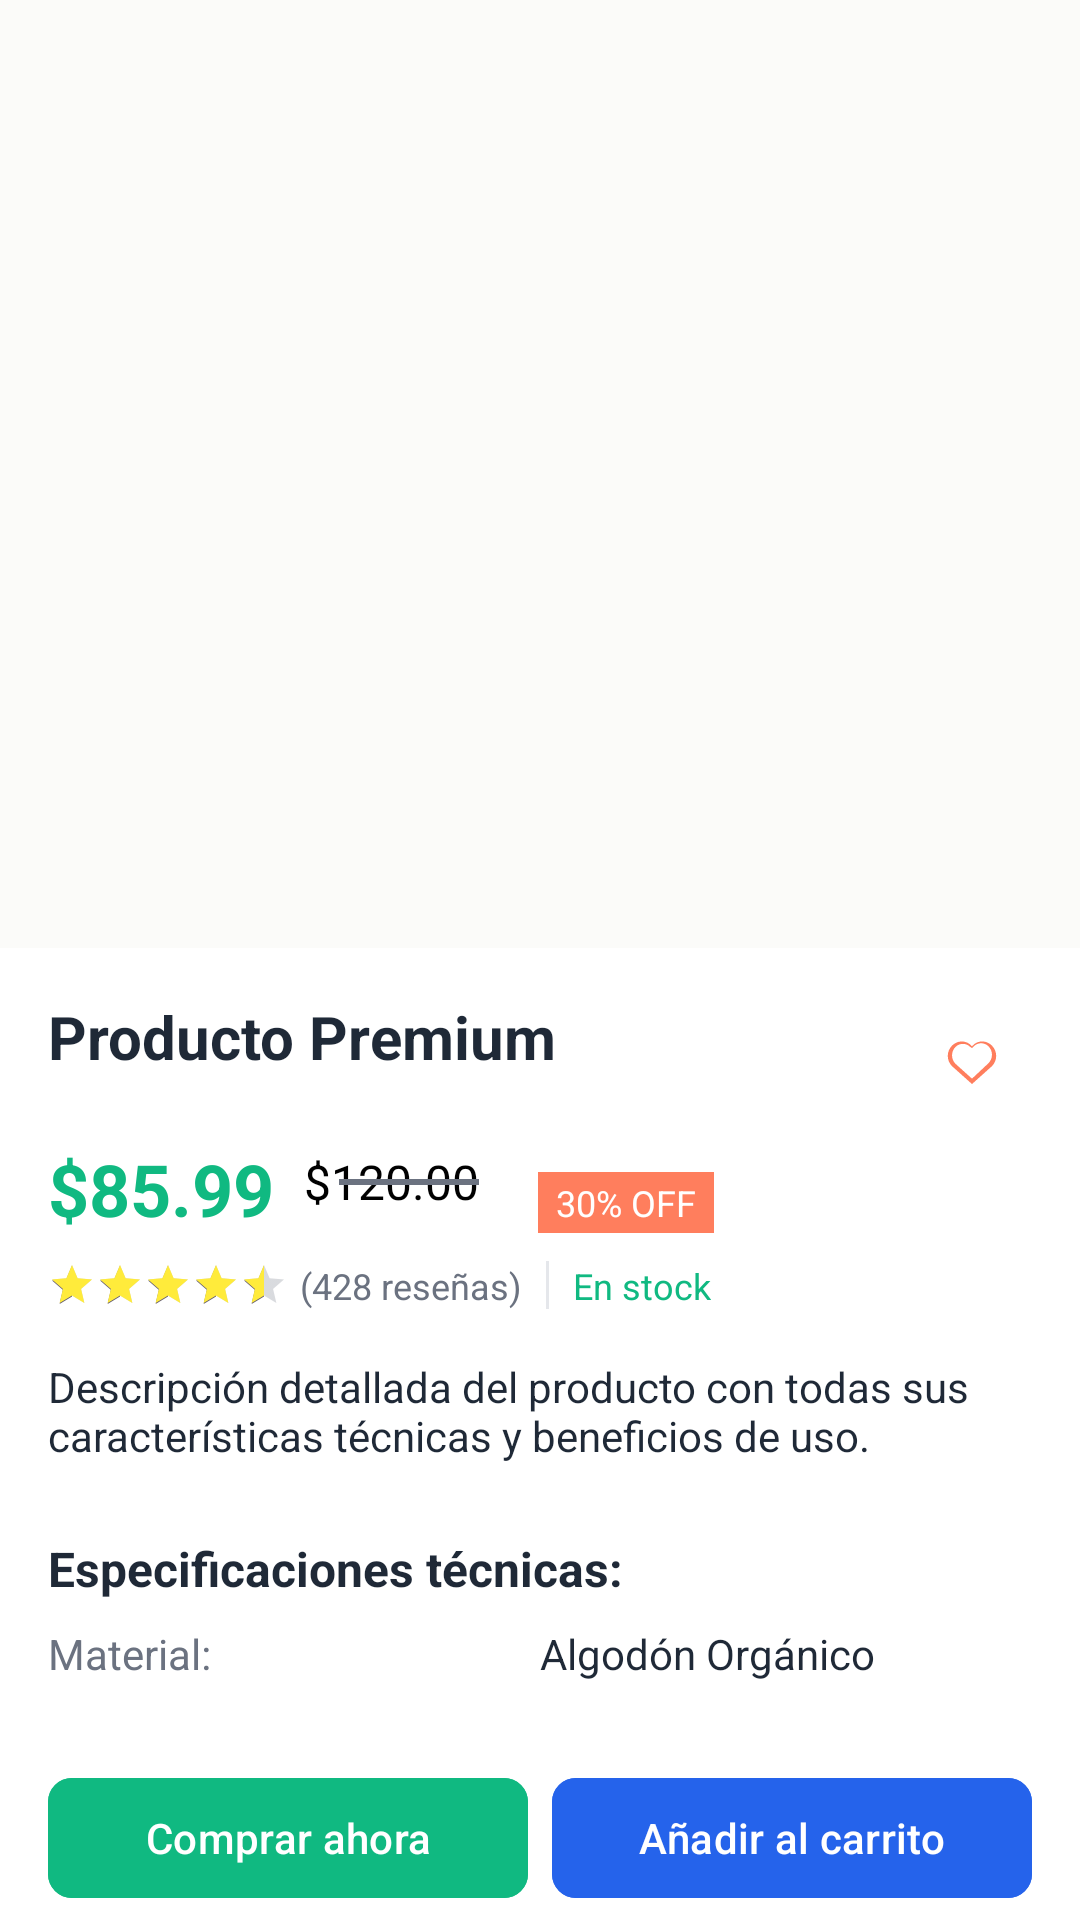

The Android layout XML behind this screen, and the referenced resources:
<!-- AndroidManifest.xml: application theme Theme.App_practica -->
<!-- res/layout/fragment_detalle_producto.xml -->
<?xml version="1.0" encoding="utf-8"?>
<androidx.core.widget.NestedScrollView xmlns:android="http://schemas.android.com/apk/res/android"
    xmlns:app="http://schemas.android.com/apk/res-auto"
    android:layout_width="match_parent"
    android:layout_height="match_parent"
    android:id="@+id/detalleproducto"
    android:background="@color/background_light"
    android:fillViewport="true">

    <LinearLayout
        android:layout_width="match_parent"
        android:layout_height="wrap_content"
        android:orientation="vertical">

        
        <ImageView
            android:id="@+id/ivProducto"
            android:layout_width="match_parent"
            android:layout_height="300dp" />

        
        <LinearLayout
            android:id="@+id/layoutIndicators"
            android:layout_width="match_parent"
            android:layout_height="wrap_content"
            android:gravity="center"
            android:orientation="horizontal"
            android:padding="8dp" />

        
        <LinearLayout
            android:layout_width="match_parent"
            android:layout_height="wrap_content"
            android:background="@color/white"
            android:orientation="vertical"
            android:padding="16dp">

            
            <RelativeLayout
                android:layout_width="match_parent"
                android:layout_height="wrap_content">

                <TextView
                    android:id="@+id/tvNombre"
                    android:layout_width="match_parent"
                    android:layout_height="wrap_content"
                    android:layout_toStartOf="@id/btnFavorito"
                    android:text="Producto Premium"
                    android:textColor="@color/text_primary"
                    android:textSize="20sp"
                    android:textStyle="bold" />

                <ImageButton
                    android:id="@+id/btnFavorito"
                    android:layout_width="40dp"
                    android:layout_height="40dp"
                    android:layout_alignParentEnd="true"
                    android:background="?attr/selectableItemBackgroundBorderless"
                    android:src="@drawable/ic_favorite_border"
                    app:tint="@color/accent_coral" />
            </RelativeLayout>

            
            <LinearLayout
                android:layout_width="match_parent"
                android:layout_height="wrap_content"
                android:layout_marginTop="8dp"
                android:orientation="horizontal">

                <TextView
                    android:id="@+id/tvPrecioActual"
                    android:layout_width="wrap_content"
                    android:layout_height="wrap_content"
                    android:text="$85.99"
                    android:textColor="@color/secondary_green"
                    android:textSize="24sp"
                    android:textStyle="bold" />

                <FrameLayout
                    android:layout_width="wrap_content"
                    android:layout_height="wrap_content"
                    android:layout_marginTop="3dp"
                    android:layout_marginStart="10dp">

                    <TextView
                        android:id="@+id/tvPrecioAnterior"
                        android:layout_width="wrap_content"
                        android:layout_height="wrap_content"
                        android:text="$120.00"
                        android:textSize="16sp"
                        android:textColor="@color/black" />

                    <ImageView
                        android:layout_width="match_parent"
                        android:layout_height="wrap_content"
                        android:src="@drawable/ic_strikethrough"
                        android:layout_gravity="center"
                        android:scaleType="fitXY"
                        app:tint="@color/text_secondary" />
                </FrameLayout>


                <TextView
                    android:id="@+id/Descuento"
                    android:layout_width="wrap_content"
                    android:layout_height="wrap_content"
                    android:layout_marginStart="8dp"
                    android:background="@color/accent_coral"
                    android:paddingHorizontal="6dp"
                    android:paddingVertical="2dp"
                    android:text="30% OFF"
                    android:textColor="@color/white"
                    android:textSize="12sp" />
            </LinearLayout>

            
            <LinearLayout
                android:layout_width="match_parent"
                android:layout_height="wrap_content"
                android:layout_marginTop="8dp"
                android:orientation="horizontal"
                android:gravity="center_vertical">

                <RatingBar
                    android:id="@+id/ratingBar"
                    style="?android:attr/ratingBarStyleSmall"
                    android:layout_width="wrap_content"
                    android:layout_height="wrap_content"
                    android:isIndicator="true"
                    android:numStars="5"
                    android:rating="4.5"
                    android:stepSize="0.1"
                    android:theme="@style/RatingBar" />

                <TextView
                    android:id="@+id/RatingCount"
                    android:layout_width="wrap_content"
                    android:layout_height="wrap_content"
                    android:layout_marginStart="4dp"
                    android:text="(428 reseñas)"
                    android:textColor="@color/text_secondary"
                    android:textSize="12sp" />

                <View
                    android:layout_width="1dp"
                    android:layout_height="16dp"
                    android:layout_marginHorizontal="8dp"
                    android:background="@color/border_light" />

                <TextView
                    android:id="@+id/enStock"
                    android:layout_width="wrap_content"
                    android:layout_height="wrap_content"
                    android:text="En stock"
                    android:textColor="@color/secondary_green"
                    android:textSize="12sp" />
            </LinearLayout>

            
            <TextView
                android:id="@+id/tvDescripcion"
                android:layout_width="match_parent"
                android:layout_height="wrap_content"
                android:layout_marginTop="16dp"
                android:text="Descripción detallada del producto con todas sus características técnicas y beneficios de uso."
                android:textColor="@color/text_primary"
                android:textSize="14sp" />

            
            <TextView
                android:id="@+id/EspecificacionesProducto"
                android:layout_width="match_parent"
                android:layout_height="wrap_content"
                android:layout_marginTop="24dp"
                android:text="Especificaciones técnicas:"
                android:textColor="@color/text_primary"
                android:textSize="16sp"
                android:textStyle="bold" />

            <LinearLayout
                android:id="@+id/layoutEspecificacionesProducto"
                android:layout_width="match_parent"
                android:layout_height="wrap_content"
                android:layout_marginTop="8dp"
                android:orientation="vertical">

                
                <LinearLayout
                    android:layout_width="match_parent"
                    android:layout_height="wrap_content"
                    android:layout_marginBottom="4dp"
                    android:orientation="horizontal">

                    <TextView
                        android:id="@+id/valorEspecificacion1"
                        android:layout_width="0dp"
                        android:layout_height="wrap_content"
                        android:layout_weight="1"
                        android:text="Material:"
                        android:textColor="@color/text_secondary"
                        android:textSize="14sp" />

                    <TextView
                        android:id="@+id/valorEspecificacion2"
                        android:layout_width="0dp"
                        android:layout_height="wrap_content"
                        android:layout_weight="1"
                        android:text="Algodón Orgánico"
                        android:textColor="@color/text_primary"
                        android:textSize="14sp" />
                </LinearLayout>
            </LinearLayout>

            
            <LinearLayout
                android:layout_width="match_parent"
                android:layout_height="wrap_content"
                android:layout_marginTop="24dp"
                android:orientation="horizontal"
                android:weightSum="2">

                <com.google.android.material.button.MaterialButton
                    android:id="@+id/btnComprarAhora"
                    android:layout_width="0dp"
                    android:layout_height="48dp"
                    android:layout_marginEnd="8dp"
                    android:layout_weight="1"
                    android:backgroundTint="@color/secondary_green"
                    android:text="Comprar ahora"
                    android:textColor="@color/white"
                    app:cornerRadius="8dp" />

                <com.google.android.material.button.MaterialButton
                    android:id="@+id/btnAddCarrito"
                    android:layout_width="0dp"
                    android:layout_height="48dp"
                    android:layout_weight="1"
                    android:backgroundTint="@color/primary_blue"
                    android:text="Añadir al carrito"
                    android:textColor="@color/white"
                    app:cornerRadius="8dp" />
            </LinearLayout>

        </LinearLayout>

    </LinearLayout>
</androidx.core.widget.NestedScrollView>
<!-- resources referenced by this layout -->
<resources>
  <color name="accent_coral">#FFFF7E5D</color>
  <color name="background_light">#FBFBF9</color>
  <color name="black">#FF000000</color>
  <color name="border_light">#FFE5E7EB</color>
  <color name="primary_blue">#FF2563EB</color>
  <color name="secondary_green">#FF10B981</color>
  <color name="text_primary">#FF1F2937</color>
  <color name="text_secondary">#FF6B7280</color>
  <color name="white">#FFFFFFFF</color>
  <!-- drawable ic_favorite_border (drawable) -->
  <?xml version="1.0" encoding="utf-8"?>
  <vector xmlns:android="http://schemas.android.com/apk/res/android"
      android:width="24dp"
      android:height="24dp"
      android:viewportWidth="24"
      android:viewportHeight="24">
      <path
          android:fillColor="#FF000000"
          android:pathData="M12.1,8.64L12,8.77l-0.1,-0.12C10.14,6.68 7.24,6.65 5.35,8.53c-1.89,1.89 -1.9,4.96 -0.01,6.86L12,21.35l6.65,-5.96c1.89,-1.9 1.88,-4.97 -0.01,-6.86 -1.89,-1.89 -4.79,-1.86 -6.54,0.11zM12,19.55l-5.5,-4.95c-1.54,-1.55 -1.54,-4.07 0,-5.62 1.36,-1.36 3.55,-1.36 4.91,0L12,9.35l0.59,-0.58c1.36,-1.36 3.55,-1.36 4.91,0 1.54,1.55 1.54,4.07 0,5.62L12,19.55z"/>
  </vector>
  <!-- drawable ic_strikethrough (drawable) -->
  <?xml version="1.0" encoding="utf-8"?>
  <vector xmlns:android="http://schemas.android.com/apk/res/android"
      android:width="70dp"
      android:height="24dp"
      android:viewportWidth="24"
      android:viewportHeight="24">
      <path
          android:fillColor="#000"
          android:pathData="M4,10h16v2H4z" />
  </vector>
  <style name="RatingBar" parent="Widget.AppCompat.RatingBar.Indicator">
          <item name="android:progressTint">@color/star_filled</item>
          <item name="android:progressBackgroundTint">@color/star_empty</item>
          <item name="android:layout_width">wrap_content</item>
          <item name="android:layout_height">wrap_content</item>
      </style>
  <style name="Theme.App_practica" parent="Base.Theme.App_practica" />
  <color name="star_filled">#FFEB3B</color>
  <color name="star_empty">#FF6B7280</color>
  <style name="Base.Theme.App_practica" parent="Theme.Material3.DayNight.NoActionBar">
          
          
          <item name="textInputStyle">@style/MyTextInputLayoutStyle</item>
      </style>
  <style name="MyTextInputLayoutStyle" parent="Widget.MaterialComponents.TextInputLayout.OutlinedBox">
          <item name="hintTextColor">@color/hint_color</item>
          <item name="android:textColorHint">@color/hint_color</item>
          <item name="boxStrokeColor">@color/primary_blue</item> 
      </style>
  <color name="hint_color">#80000000</color>
</resources>
